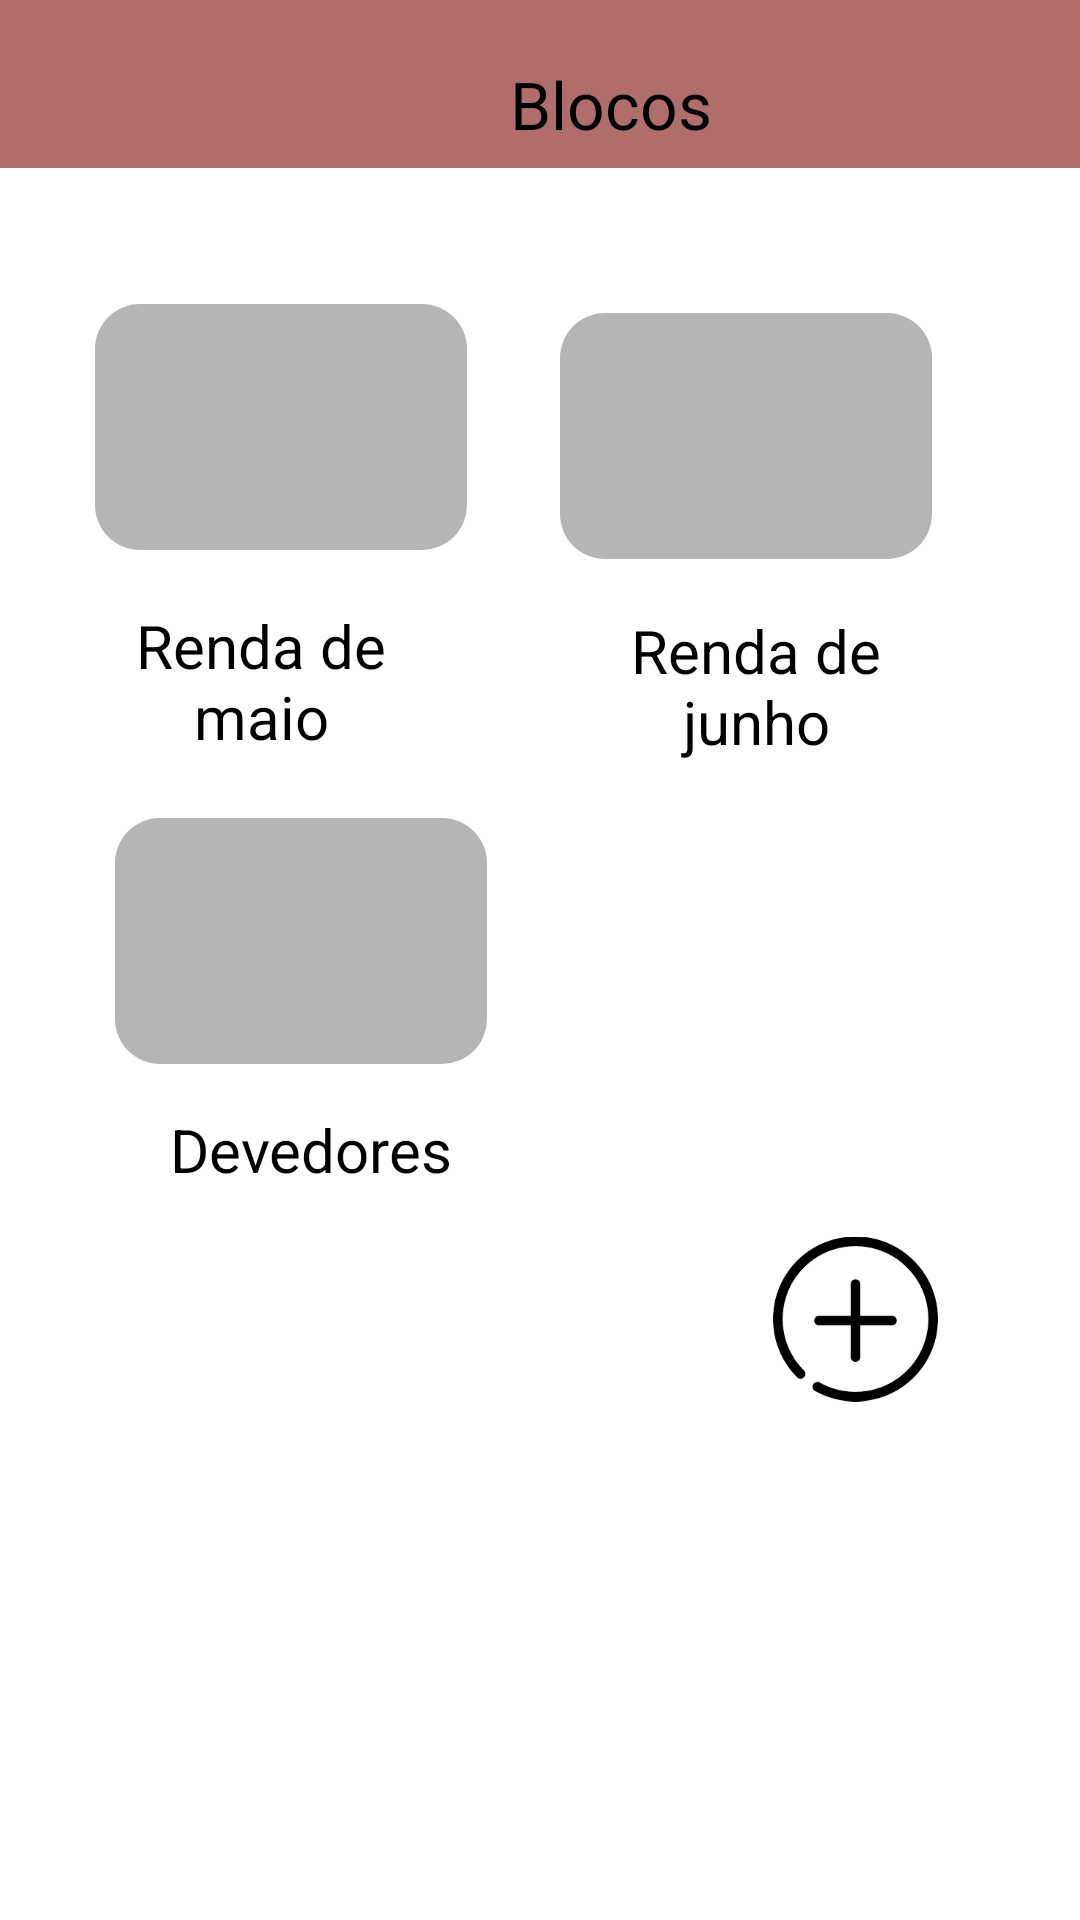

The Android layout XML behind this screen, and the referenced resources:
<!-- AndroidManifest.xml: application theme Theme.ParaMaisEmpreender -->
<!-- res/layout/activity_blocos.xml -->
<?xml version="1.0" encoding="utf-8"?>
<androidx.constraintlayout.widget.ConstraintLayout xmlns:android="http://schemas.android.com/apk/res/android"
    xmlns:app="http://schemas.android.com/apk/res-auto"
    xmlns:tools="http://schemas.android.com/tools"
    android:layout_width="match_parent"
    android:layout_height="match_parent"
    android:background="@color/white"
    tools:context=".BlocosActivity">

    <com.google.android.material.appbar.AppBarLayout
        android:layout_width="match_parent"
        android:layout_height="wrap_content"
        app:layout_constraintTop_toTopOf="parent"
        android:id="@+id/bpp">

        <androidx.appcompat.widget.Toolbar
            android:id="@+id/app_bar"
            android:layout_width="match_parent"
            android:layout_height="wrap_content"
            android:background="@color/bege"
            app:title="Blocos"
            app:titleMargin="170dp"
            app:titleMarginBottom="20dp"
            app:titleMarginEnd="20dp"
            app:titleMarginTop="20dp"
            app:titleTextAppearance="@style/TextAppearance.AppCompat.Large"
            app:titleTextColor="@color/black" />
    </com.google.android.material.appbar.AppBarLayout>

    <RelativeLayout
        android:id="@+id/relativeLayout"
        android:layout_width="124dp"
        android:layout_height="82dp"
        android:layout_margin="20dp"
        android:background="@drawable/button_bg"
        app:layout_constraintBottom_toBottomOf="parent"
        app:layout_constraintEnd_toEndOf="parent"
        app:layout_constraintHorizontal_bias="0.059"
        app:layout_constraintStart_toStartOf="parent"
        app:layout_constraintTop_toBottomOf="@+id/bpp"
        app:layout_constraintVertical_bias="0.055">

    </RelativeLayout>

    <RelativeLayout
        android:id="@+id/relativeLayout1"
        android:layout_width="124dp"
        android:layout_height="82dp"
        android:layout_margin="20dp"
        android:background="@drawable/button_bg"
        app:layout_constraintBottom_toBottomOf="parent"
        app:layout_constraintEnd_toEndOf="parent"
        app:layout_constraintHorizontal_bias="0.85"
        app:layout_constraintStart_toStartOf="parent"
        app:layout_constraintTop_toBottomOf="@+id/bpp"
        app:layout_constraintVertical_bias="0.061">

    </RelativeLayout>

    <RelativeLayout
        android:id="@+id/relativeLayout2"
        android:layout_width="124dp"
        android:layout_height="82dp"
        android:layout_margin="20dp"
        android:layout_marginBottom="512dp"
        android:background="@drawable/button_bg"
        app:layout_constraintBottom_toBottomOf="parent"
        app:layout_constraintEnd_toEndOf="parent"
        app:layout_constraintHorizontal_bias="0.094"
        app:layout_constraintStart_toStartOf="parent"
        app:layout_constraintTop_toBottomOf="@id/bpp"

        app:layout_constraintVertical_bias="0.426">

    </RelativeLayout>

    <TextView
        android:layout_width="116dp"
        android:layout_height="83dp"
        android:gravity="center"
        android:padding="15dp"
        android:text="Renda de maio"
        android:textColor="@color/black"
        android:textSize="20dp"
        app:layout_constraintBottom_toBottomOf="parent"
        app:layout_constraintEnd_toEndOf="parent"
        app:layout_constraintHorizontal_bias="0.119"
        app:layout_constraintStart_toStartOf="parent"
        app:layout_constraintTop_toBottomOf="@+id/relativeLayout"
        app:layout_constraintVertical_bias="0.006" />

    <TextView
        android:id="@+id/textView6"
        android:layout_width="125dp"
        android:layout_height="85dp"
        android:gravity="center"
        android:padding="15dp"
        android:text="Renda de junho"
        android:textColor="@color/black"
        android:textSize="20dp"
        app:layout_constraintBottom_toBottomOf="parent"
        app:layout_constraintEnd_toEndOf="parent"
        app:layout_constraintHorizontal_bias="0.807"
        app:layout_constraintStart_toStartOf="parent"
        app:layout_constraintTop_toBottomOf="@+id/relativeLayout1"
        app:layout_constraintVertical_bias="0.0" />

    <TextView
        android:layout_width="126dp"
        android:layout_height="56dp"
        android:padding="15dp"
        android:text="Devedores"
        android:textColor="@color/black"
        android:textSize="20dp"
        app:layout_constraintBottom_toBottomOf="parent"
        app:layout_constraintEnd_toEndOf="parent"
        app:layout_constraintHorizontal_bias="0.178"
        app:layout_constraintStart_toStartOf="parent"
        app:layout_constraintTop_toBottomOf="@+id/relativeLayout2"
        app:layout_constraintVertical_bias="0.0" />

    <ImageView
        android:id="@+id/imageView6"
        android:layout_width="55dp"
        android:layout_height="56dp"
        app:layout_constraintBottom_toBottomOf="parent"
        app:layout_constraintEnd_toEndOf="parent"
        app:layout_constraintHorizontal_bias="0.845"
        app:layout_constraintStart_toStartOf="parent"
        app:layout_constraintTop_toTopOf="parent"
        app:layout_constraintVertical_bias="0.705"
        app:srcCompat="@mipmap/mais" />

</androidx.constraintlayout.widget.ConstraintLayout>
<!-- resources referenced by this layout -->
<resources>
  <color name="bege">#af6e6c</color>
  <color name="black">#FF000000</color>
  <color name="white">#FFFFFFFF</color>
  <!-- drawable button_bg (drawable) -->
  <?xml version="1.0" encoding="utf-8"?>
  <shape xmlns:android="http://schemas.android.com/apk/res/android">
      <solid android:color="@color/cinza"/>
      <corners android:radius="15dp"/>
      <padding android:left="0dp"
               android:top="0dp"
               android:right="0dp"
               android:bottom="0dp"/>
  </shape>
  <!-- mipmap mais: png bitmap (mipmap-hdpi, 4208 bytes) -->
  <style name="Theme.ParaMaisEmpreender" parent="Theme.MaterialComponents.DayNight.NoActionBar">
          
          <item name="colorPrimary">@color/purple_500</item>
          <item name="colorPrimaryVariant">@color/purple_700</item>
          <item name="colorOnPrimary">@color/white</item>
          
          <item name="colorSecondary">@color/teal_200</item>
          <item name="colorSecondaryVariant">@color/teal_700</item>
          <item name="colorOnSecondary">@color/black</item>
          
          <item name="android:statusBarColor" tools:targetApi="l">?attr/colorPrimaryVariant</item>
          
      </style>
  <color name="cinza">#B6B4B4</color>
  <color name="purple_500">#FF6200EE</color>
  <color name="purple_700">#FF3700B3</color>
  <color name="teal_200">#FF03DAC5</color>
  <color name="teal_700">#FF018786</color>
</resources>
